2-way image classification set "processed_data" from GitHub (maomao7784/Casting-Product-Quality-Inspection); label vocabulary: defective front, ok front.

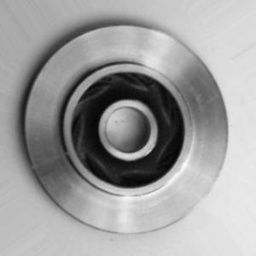
Label: ok front

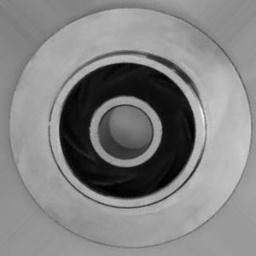
Label: ok front

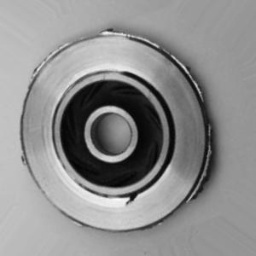
Label: defective front

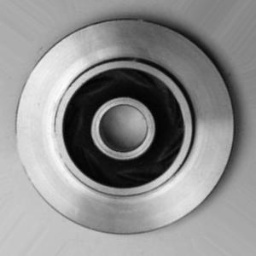
Label: ok front

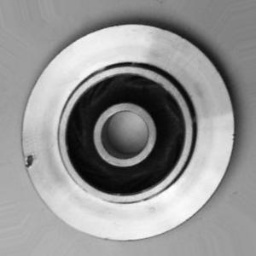
Label: defective front

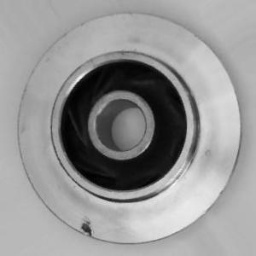
Label: defective front
